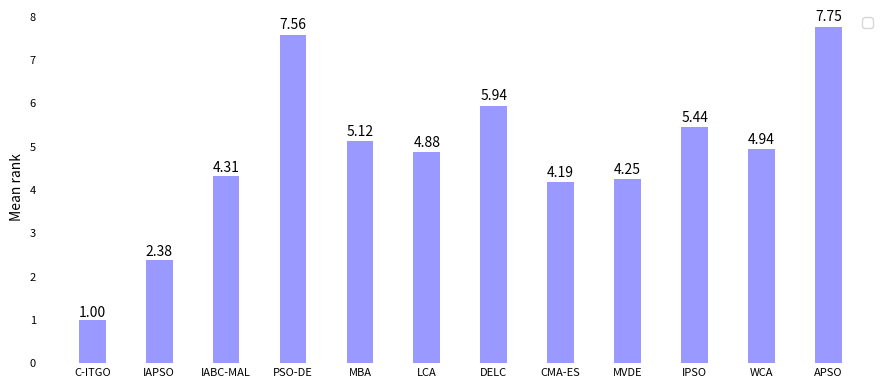

Write Python code to recreate this figure.
import numpy as np
import matplotlib.pyplot as plt
from pylab import rcParams
import matplotlib.patches as mpatches
import os



size = 9, 4

width = 0.4
name = 'SkillMack_5.pdf'

mean_rank = (1.0000, 2.3750, 4.3125, 7.5625, 5.1250, 4.8750, 5.9375, 4.1875, 4.2500, 5.4375, 4.9375, 7.7500)

n = len(mean_rank)

names = ("C-ITGO", "IAPSO", "IABC-MAL", "PSO-DE", "MBA", "LCA", "DELC", "CMA-ES", "MVDE", "IPSO", "WCA", "APSO")

         

"""
size = 12, 4.2
width = 0.3
name = 'SkillMack_3.pdf'

mean_rank = (1.0000, 2.7500, 2.7500, 5.1250, 8.6250, 7.9375, 5.8750, 8.9375, 5.8125,
             4.8750, 7.0000, 5.0000, 5.0625, 6.5000, 5.8750, 8.5625, 9.2500)

n = len(mean_rank)

names = ("C-ITGO", "IAPSO", "SAMP-\nJaya", "IABC-\nMAL", "PSO-DE", 
         "HPSO", "MBA", "CPSO", "LCA", "CB-ABC", "DELC",
         "CMA-ES", "MVDE", "IPSO", "WCA", "UPSO", "APSO")
"""



rcParams['figure.figsize'] = size


fig, ax = plt.subplots()

index = np.arange(n)

rects = plt.bar(index, mean_rank, width=width, alpha=0.4, color='b')

for rect, val in zip(rects, mean_rank):
        height = rect.get_height()
        ax.text(rect.get_x() + rect.get_width()/2., 1.01*height, '%.2f' % val, ha='center', va='bottom')


#plt.xlabel('Methods')
plt.ylabel('Mean rank')
#plt.title('Skillings-Mack test')
plt.xticks(index, names)
ax.tick_params(axis=u'both', which=u'both', length=0, labelsize=8)
plt.legend()
plt.box(on=None)
plt.savefig(name, format='pdf')

os.system('pdfcrop ' + name)

plt.tight_layout()
plt.show()